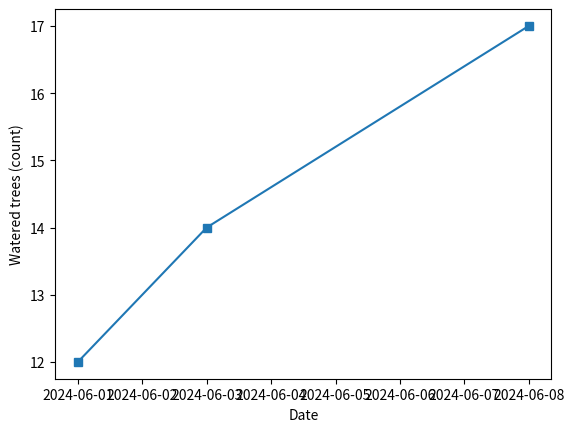

Here is the Python script that generated this plot:
import pandas as pd
import matplotlib.pyplot as plt

log = pd.DataFrame({"day": ["2024-06-01", "2024-06-03", "2024-06-08"], "trees": [12, 14, 17]})
dates = pd.to_datetime(log["day"])
fig, ax = plt.subplots()
ax.plot(dates, log["trees"], marker="s")
ax.set(xlabel="Date", ylabel="Watered trees (count)")
